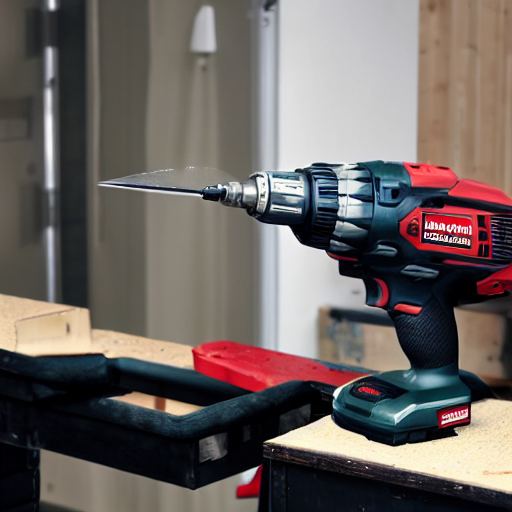
Generation parameters embedded in this image by AUTOMATIC1111 Stable Diffusion web UI or a fork of it (Forge, ...) (PNG 'parameters' text chunk):
power tool
Negative prompt: cropped, closeup
Steps: 20, Sampler: DPM++ 2M, Schedule type: Karras, CFG scale: 7, Seed: 3621154532, Size: 512x512, Model hash: fe4efff1e1, Model: sd-v1-4, Version: v1.9.4